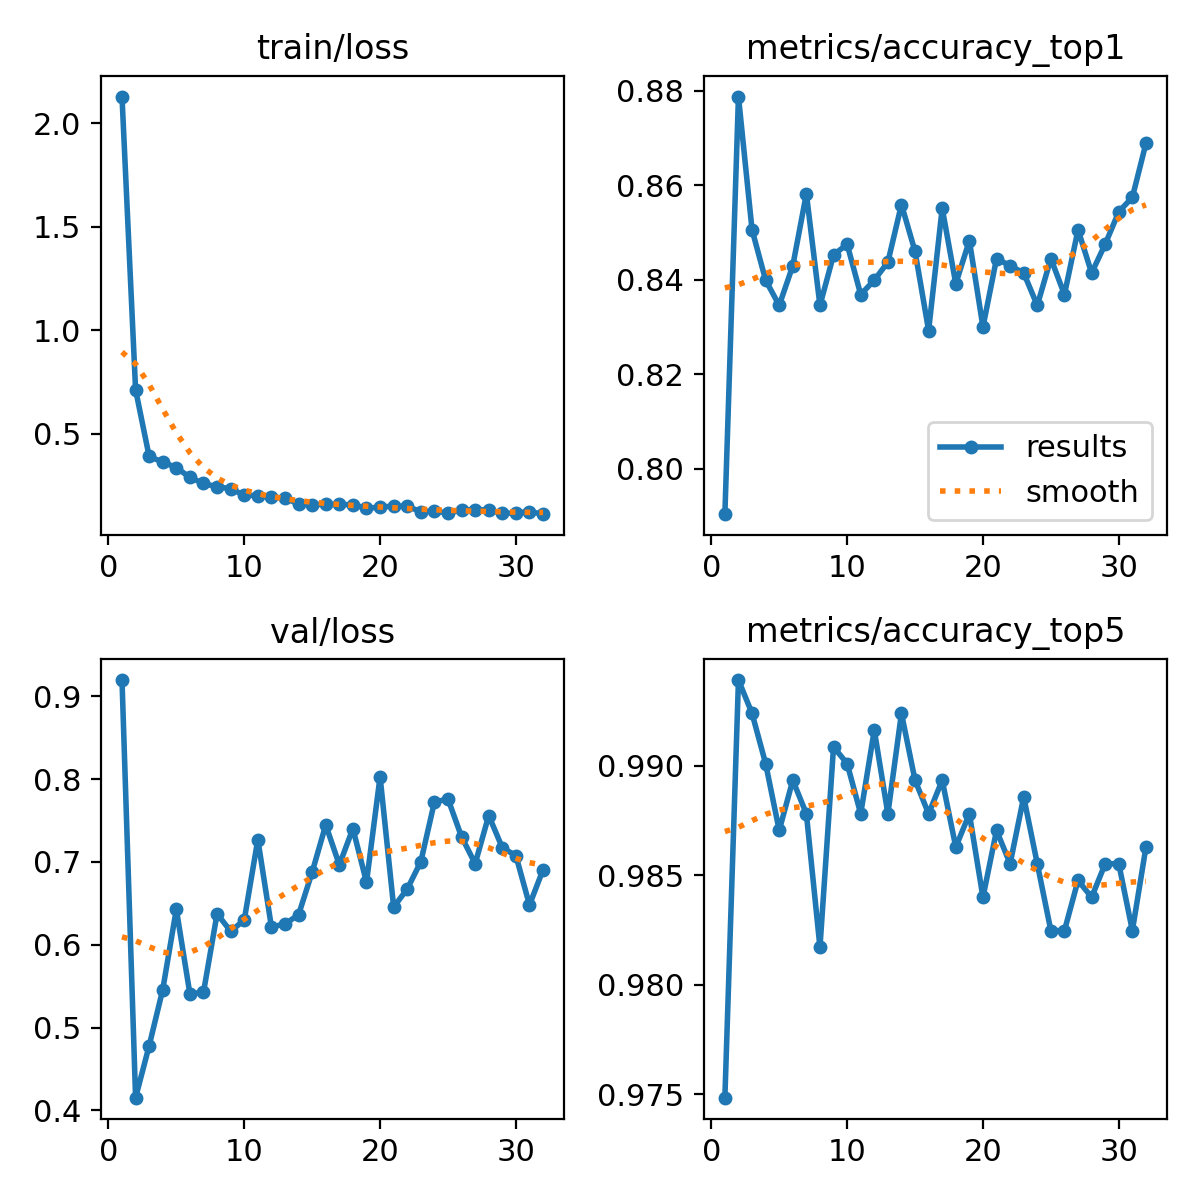

Data behind this chart, as committed beside it:
epoch, time, train/loss, metrics/accuracy_top1, metrics/accuracy_top5, val/loss, lr/pg0, lr/pg1, lr/pg2, lr/pg3, lr/pg4, lr/pg5, lr/pg6, lr/pg7
1, 50.73, 2.129, 0.7904, 0.9748, 0.9195, 0.009912, 0.003304, 0.009912, 0.003304, 0.009912, 0.003304, 0.009912, 0.003304
2, 95.43, 0.7132, 0.8788, 0.9939, 0.4153, 0.01981, 0.006605, 0.01981, 0.006605, 0.01981, 0.006605, 0.01981, 0.006605
3, 139.5, 0.3909, 0.8506, 0.9924, 0.478, 0.02962, 0.009872, 0.02962, 0.009872, 0.02962, 0.009872, 0.02962, 0.009872
4, 183.9, 0.3639, 0.8399, 0.9901, 0.5458, 0.02955, 0.009851, 0.02955, 0.009851, 0.02955, 0.009851, 0.02955, 0.009851
5, 228.2, 0.3372, 0.8346, 0.987, 0.6428, 0.02941, 0.009802, 0.02941, 0.009802, 0.02941, 0.009802, 0.02941, 0.009802
6, 272.4, 0.2896, 0.843, 0.9893, 0.5405, 0.02926, 0.009753, 0.02926, 0.009753, 0.02926, 0.009753, 0.02926, 0.009753
7, 317.1, 0.2607, 0.8582, 0.9878, 0.5425, 0.02911, 0.009703, 0.02911, 0.009703, 0.02911, 0.009703, 0.02911, 0.009703
8, 361.5, 0.2444, 0.8346, 0.9817, 0.6373, 0.02896, 0.009654, 0.02896, 0.009654, 0.02896, 0.009654, 0.02896, 0.009654
9, 405.7, 0.2354, 0.8453, 0.9909, 0.6162, 0.02881, 0.009604, 0.02881, 0.009604, 0.02881, 0.009604, 0.02881, 0.009604
10, 450.7, 0.2036, 0.8476, 0.9901, 0.6298, 0.02866, 0.009555, 0.02866, 0.009555, 0.02866, 0.009555, 0.02866, 0.009555
11, 495.7, 0.2019, 0.8369, 0.9878, 0.7269, 0.02851, 0.009505, 0.02851, 0.009505, 0.02851, 0.009505, 0.02851, 0.009505
12, 540.8, 0.1945, 0.8399, 0.9916, 0.6215, 0.02837, 0.009456, 0.02837, 0.009456, 0.02837, 0.009456, 0.02837, 0.009456
13, 586.6, 0.1901, 0.8438, 0.9878, 0.625, 0.02822, 0.009406, 0.02822, 0.009406, 0.02822, 0.009406, 0.02822, 0.009406
14, 632.2, 0.1614, 0.8559, 0.9924, 0.6362, 0.02807, 0.009357, 0.02807, 0.009357, 0.02807, 0.009357, 0.02807, 0.009357
15, 679.1, 0.1586, 0.846, 0.9893, 0.6876, 0.02792, 0.009307, 0.02792, 0.009307, 0.02792, 0.009307, 0.02792, 0.009307
16, 723.6, 0.1592, 0.8293, 0.9878, 0.7446, 0.02777, 0.009258, 0.02777, 0.009258, 0.02777, 0.009258, 0.02777, 0.009258
17, 768.7, 0.1595, 0.8552, 0.9893, 0.6964, 0.02762, 0.009208, 0.02762, 0.009208, 0.02762, 0.009208, 0.02762, 0.009208
18, 813.7, 0.1576, 0.8392, 0.9863, 0.7401, 0.02748, 0.009158, 0.02748, 0.009158, 0.02748, 0.009158, 0.02748, 0.009158
19, 858.4, 0.1419, 0.8483, 0.9878, 0.6754, 0.02733, 0.009109, 0.02733, 0.009109, 0.02733, 0.009109, 0.02733, 0.009109
20, 903.3, 0.1454, 0.83, 0.984, 0.8028, 0.02718, 0.009059, 0.02718, 0.009059, 0.02718, 0.009059, 0.02718, 0.009059
21, 948.6, 0.1521, 0.8445, 0.987, 0.6455, 0.02703, 0.00901, 0.02703, 0.00901, 0.02703, 0.00901, 0.02703, 0.00901
22, 993.6, 0.15, 0.843, 0.9855, 0.6672, 0.02688, 0.00896, 0.02688, 0.00896, 0.02688, 0.00896, 0.02688, 0.00896
23, 1039, 0.1243, 0.8415, 0.9886, 0.7002, 0.02673, 0.008911, 0.02673, 0.008911, 0.02673, 0.008911, 0.02673, 0.008911
24, 1084, 0.1277, 0.8346, 0.9855, 0.7722, 0.02658, 0.008861, 0.02658, 0.008861, 0.02658, 0.008861, 0.02658, 0.008861
25, 1129, 0.1172, 0.8445, 0.9825, 0.7759, 0.02644, 0.008812, 0.02644, 0.008812, 0.02644, 0.008812, 0.02644, 0.008812
26, 1174, 0.1322, 0.8369, 0.9825, 0.7302, 0.02629, 0.008762, 0.02629, 0.008762, 0.02629, 0.008762, 0.02629, 0.008762
27, 1219, 0.1334, 0.8506, 0.9848, 0.6978, 0.02614, 0.008713, 0.02614, 0.008713, 0.02614, 0.008713, 0.02614, 0.008713
28, 1265, 0.1335, 0.8415, 0.984, 0.7559, 0.02599, 0.008663, 0.02599, 0.008663, 0.02599, 0.008663, 0.02599, 0.008663
29, 1309, 0.1158, 0.8476, 0.9855, 0.717, 0.02584, 0.008614, 0.02584, 0.008614, 0.02584, 0.008614, 0.02584, 0.008614
30, 1354, 0.1178, 0.8544, 0.9855, 0.7075, 0.02569, 0.008564, 0.02569, 0.008564, 0.02569, 0.008564, 0.02569, 0.008564
31, 1400, 0.1249, 0.8575, 0.9825, 0.6479, 0.02555, 0.008515, 0.02555, 0.008515, 0.02555, 0.008515, 0.02555, 0.008515
32, 1446, 0.1122, 0.8689, 0.9863, 0.6906, 0.0254, 0.008466, 0.0254, 0.008466, 0.0254, 0.008466, 0.0254, 0.008466
